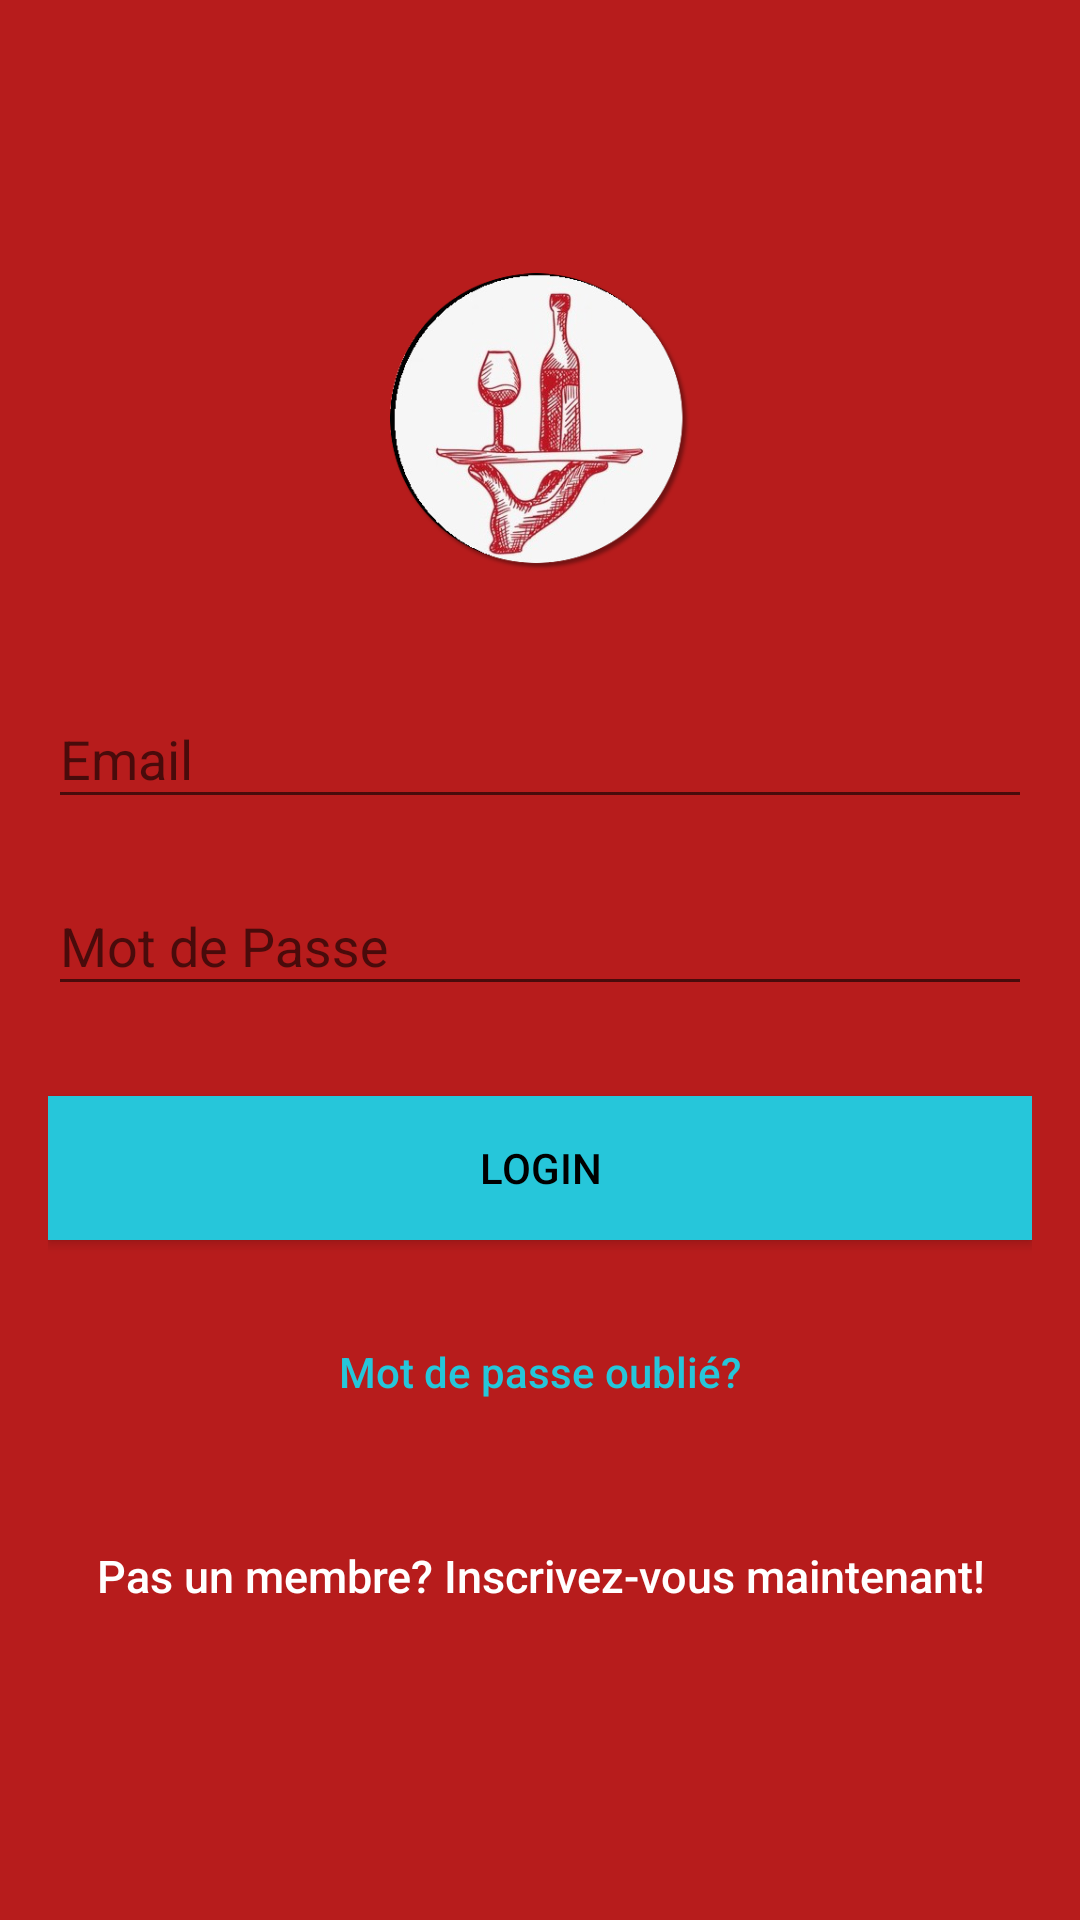

Android layout source for this screen:
<!-- AndroidManifest.xml: application theme AppTheme -->
<!-- res/layout/activity_login.xml -->
<?xml version="1.0" encoding="utf-8"?>
<android.support.design.widget.CoordinatorLayout xmlns:android="http://schemas.android.com/apk/res/android"
    xmlns:app="http://schemas.android.com/apk/res-auto"
    xmlns:tools="http://schemas.android.com/tools"
    android:layout_width="match_parent"
    android:layout_height="match_parent"
    android:fitsSystemWindows="true"
    tools:context="LoginActivity">

    <LinearLayout
        android:layout_width="fill_parent"
        android:layout_height="fill_parent"
        android:background="@color/colorPrimary"
        android:gravity="center"
        android:orientation="vertical"
        android:padding="@dimen/activity_horizontal_margin">


        <ImageView
            android:layout_width="@dimen/logo_w_h"
            android:layout_height="@dimen/logo_w_h"
            android:layout_gravity="center_horizontal"
            android:layout_marginBottom="30dp"
            android:src="@drawable/logo" />

        <android.support.design.widget.TextInputLayout
            android:layout_width="match_parent"
            android:layout_height="wrap_content">

            <EditText
                android:id="@+id/email"
                android:layout_width="match_parent"
                android:layout_height="wrap_content"
                android:layout_marginBottom="10dp"
                android:hint="@string/hint_email"
                android:inputType="textEmailAddress"
                android:textColor="@android:color/white"
                android:textColorHint="@android:color/white" />
        </android.support.design.widget.TextInputLayout>

        <android.support.design.widget.TextInputLayout
            android:layout_width="match_parent"
            android:layout_height="wrap_content">

            <EditText
                android:id="@+id/password"
                android:layout_width="fill_parent"
                android:layout_height="wrap_content"
                android:layout_marginBottom="10dp"
                android:hint="@string/hint_password"
                android:inputType="textPassword"
                android:textColor="@android:color/white"
                android:textColorHint="@android:color/white" />
        </android.support.design.widget.TextInputLayout>

        

        <Button
            android:id="@+id/btn_login"
            android:layout_width="fill_parent"
            android:layout_height="wrap_content"
            android:layout_marginTop="20dip"
            android:background="@color/colorAccent"
            android:text="@string/btn_login"
            android:textColor="@android:color/black" />

        <Button
            android:id="@+id/btn_reset_password"
            android:layout_width="fill_parent"
            android:layout_height="wrap_content"
            android:layout_marginTop="20dip"
            android:background="@null"
            android:text="@string/btn_forgot_password"
            android:textAllCaps="false"
            android:textColor="@color/colorAccent" />

        

        <Button
            android:id="@+id/btn_signup"
            android:layout_width="fill_parent"
            android:layout_height="wrap_content"
            android:layout_marginTop="20dip"
            android:background="@null"
            android:text="@string/btn_link_to_register"
            android:textAllCaps="false"
            android:textColor="@color/white"
            android:textSize="15dp" />
    </LinearLayout>

    <ProgressBar
        android:id="@+id/progressBar"
        android:layout_width="30dp"
        android:layout_height="30dp"
        android:layout_gravity="center|bottom"
        android:layout_marginBottom="20dp"
        android:visibility="gone" />
</android.support.design.widget.CoordinatorLayout>
<!-- resources referenced by this layout -->
<resources>
  <color name="colorAccent">#26c6da</color>
  <color name="colorPrimary">#b71c1c</color>
  <color name="white">#ffffff</color>
  <dimen name="activity_horizontal_margin">16dp</dimen>
  <dimen name="logo_w_h">100dp</dimen>
  <!-- drawable logo: png bitmap (drawable, 96933 bytes) -->
  <string name="btn_forgot_password">Mot de passe oublié?</string>
  <string name="btn_link_to_register">Pas un membre? Inscrivez-vous maintenant!</string>
  <string name="btn_login">LOGIN</string>
  <string name="hint_email">Email</string>
  <string name="hint_password">Mot de Passe</string>
  <style name="AppTheme" parent="Theme.AppCompat.Light.DarkActionBar">
              
              <item name="colorPrimary">@color/colorPrimary</item>
              <item name="colorPrimaryDark">@color/colorPrimaryDark</item>
              <item name="colorAccent">@color/colorAccent</item>
              <item name="android:navigationBarColor">@color/colorPrimaryDark</item>
  
          </style>
  <color name="colorPrimaryDark">#7f0000</color>
</resources>
